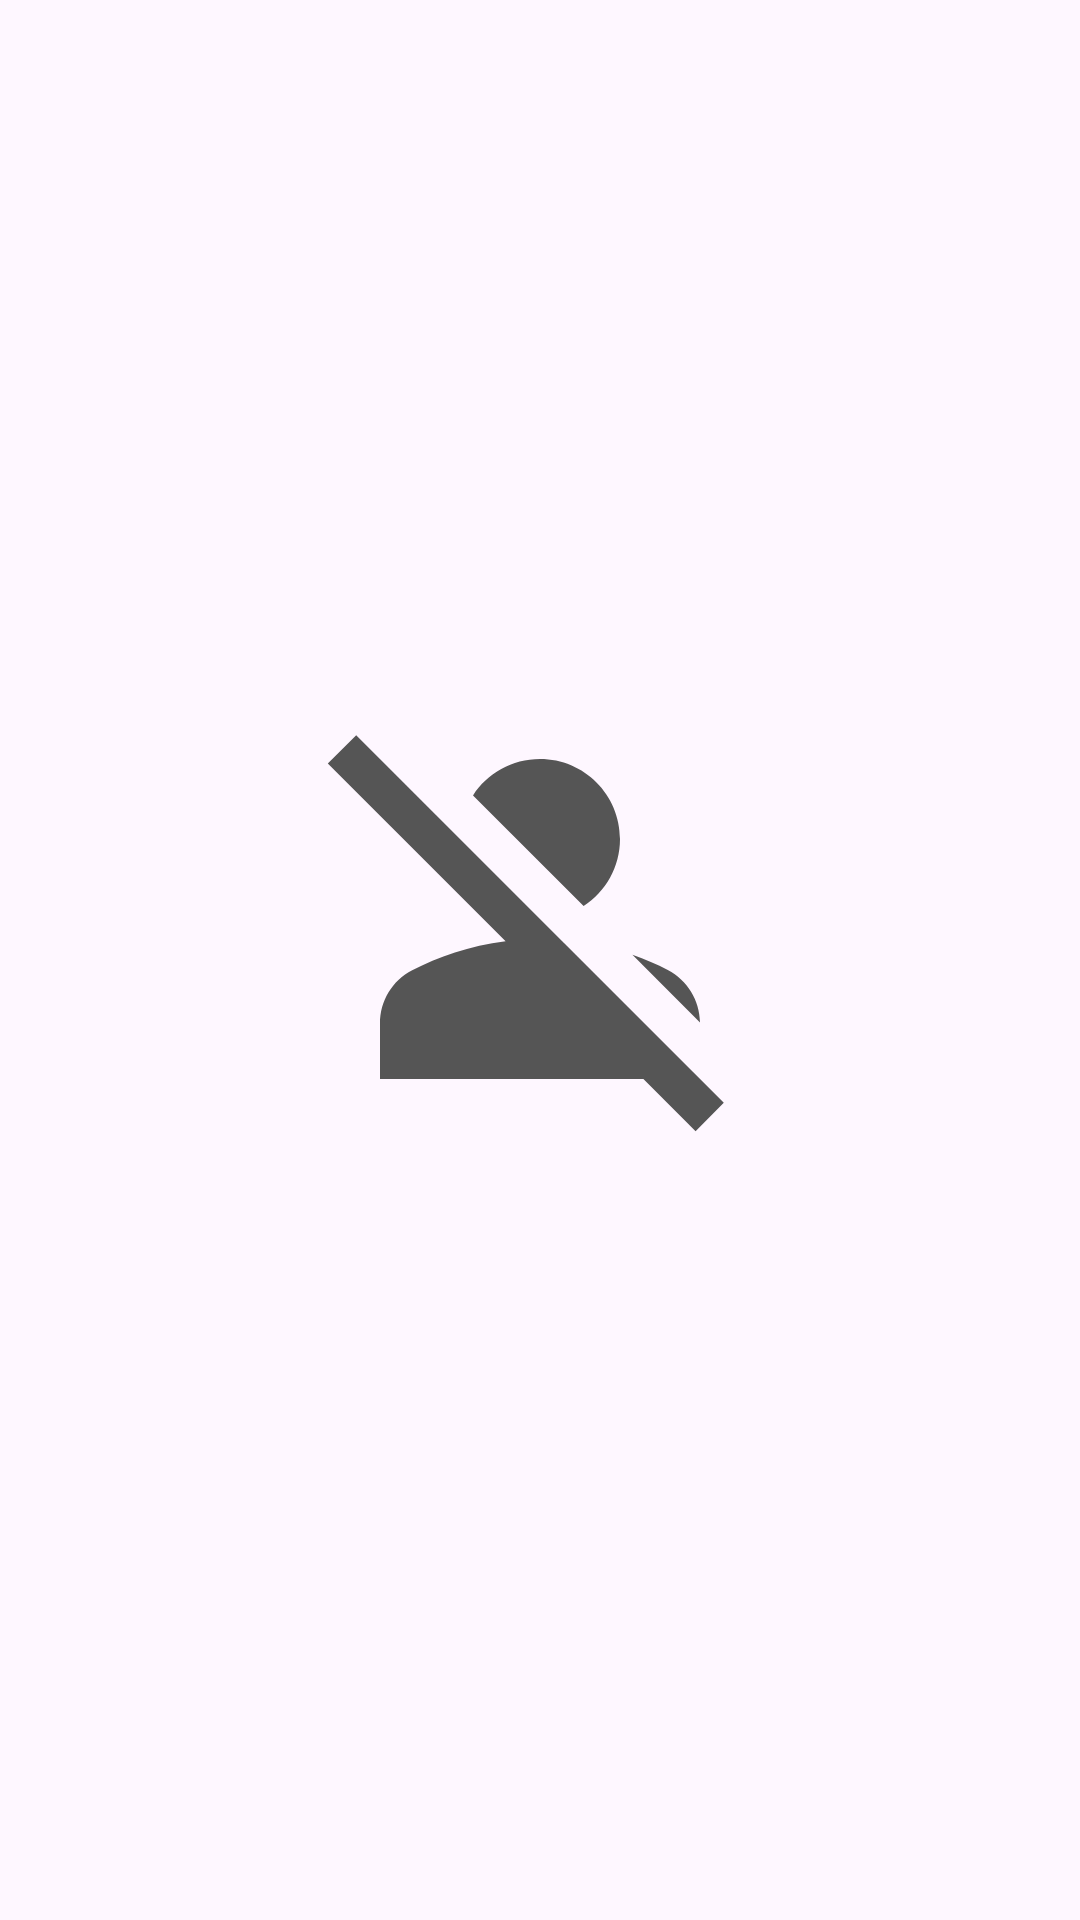

Produce the Android XML layout that renders to this screen, including the resource entries it uses.
<!-- AndroidManifest.xml: application theme Theme.GithubUser -->
<!-- res/layout/empty_state.xml -->
<?xml version="1.0" encoding="utf-8"?>
<LinearLayout xmlns:android="http://schemas.android.com/apk/res/android"
    xmlns:tools="http://schemas.android.com/tools"
    android:layout_width="wrap_content"
    android:layout_height="wrap_content"
    android:gravity="center"
    android:orientation="vertical"
    tools:ignore="UseCompoundDrawables">

    <ImageView
        android:id="@+id/ivIcon"
        android:layout_width="160dp"
        android:layout_height="160dp"
        android:importantForAccessibility="no"
        android:src="@drawable/ic_no_user" />

    <TextView
        android:id="@+id/tvInfo"
        style="@style/textColor"
        android:layout_width="200dp"
        android:layout_height="wrap_content"
        android:layout_marginTop="8dp"
        android:maxLines="3"
        android:textAlignment="center"
        tools:text="Info" />

</LinearLayout>
<!-- resources referenced by this layout -->
<resources>
  <!-- drawable ic_no_user (drawable) -->
  <vector android:height="24dp" android:tint="?colorOnPrimaryContainer"
      android:viewportHeight="24" android:viewportWidth="24"
      android:width="24dp" xmlns:android="http://schemas.android.com/apk/res/android">
      <path android:fillColor="@android:color/white" android:pathData="M8.65,5.82C9.36,4.72 10.6,4 12,4c2.21,0 4,1.79 4,4c0,1.4 -0.72,2.64 -1.82,3.35L8.65,5.82zM20,17.17c-0.02,-1.1 -0.63,-2.11 -1.61,-2.62c-0.54,-0.28 -1.13,-0.54 -1.77,-0.76L20,17.17zM21.19,21.19L2.81,2.81L1.39,4.22l8.89,8.89c-1.81,0.23 -3.39,0.79 -4.67,1.45C4.61,15.07 4,16.1 4,17.22V20h13.17l2.61,2.61L21.19,21.19z"/>
  </vector>
  <style name="textColor" parent="Base.Theme.GithubUser">
          <item name="android:textColor">@color/gray</item>
      </style>
  <style name="Theme.GithubUser" parent="Base.Theme.GithubUser" />
  <style name="Base.Theme.GithubUser" parent="Theme.Material3.DayNight.NoActionBar">
          <item name="colorOnPrimaryContainer">@color/gray</item>
      </style>
  <color name="gray">#FF555555</color>
</resources>
